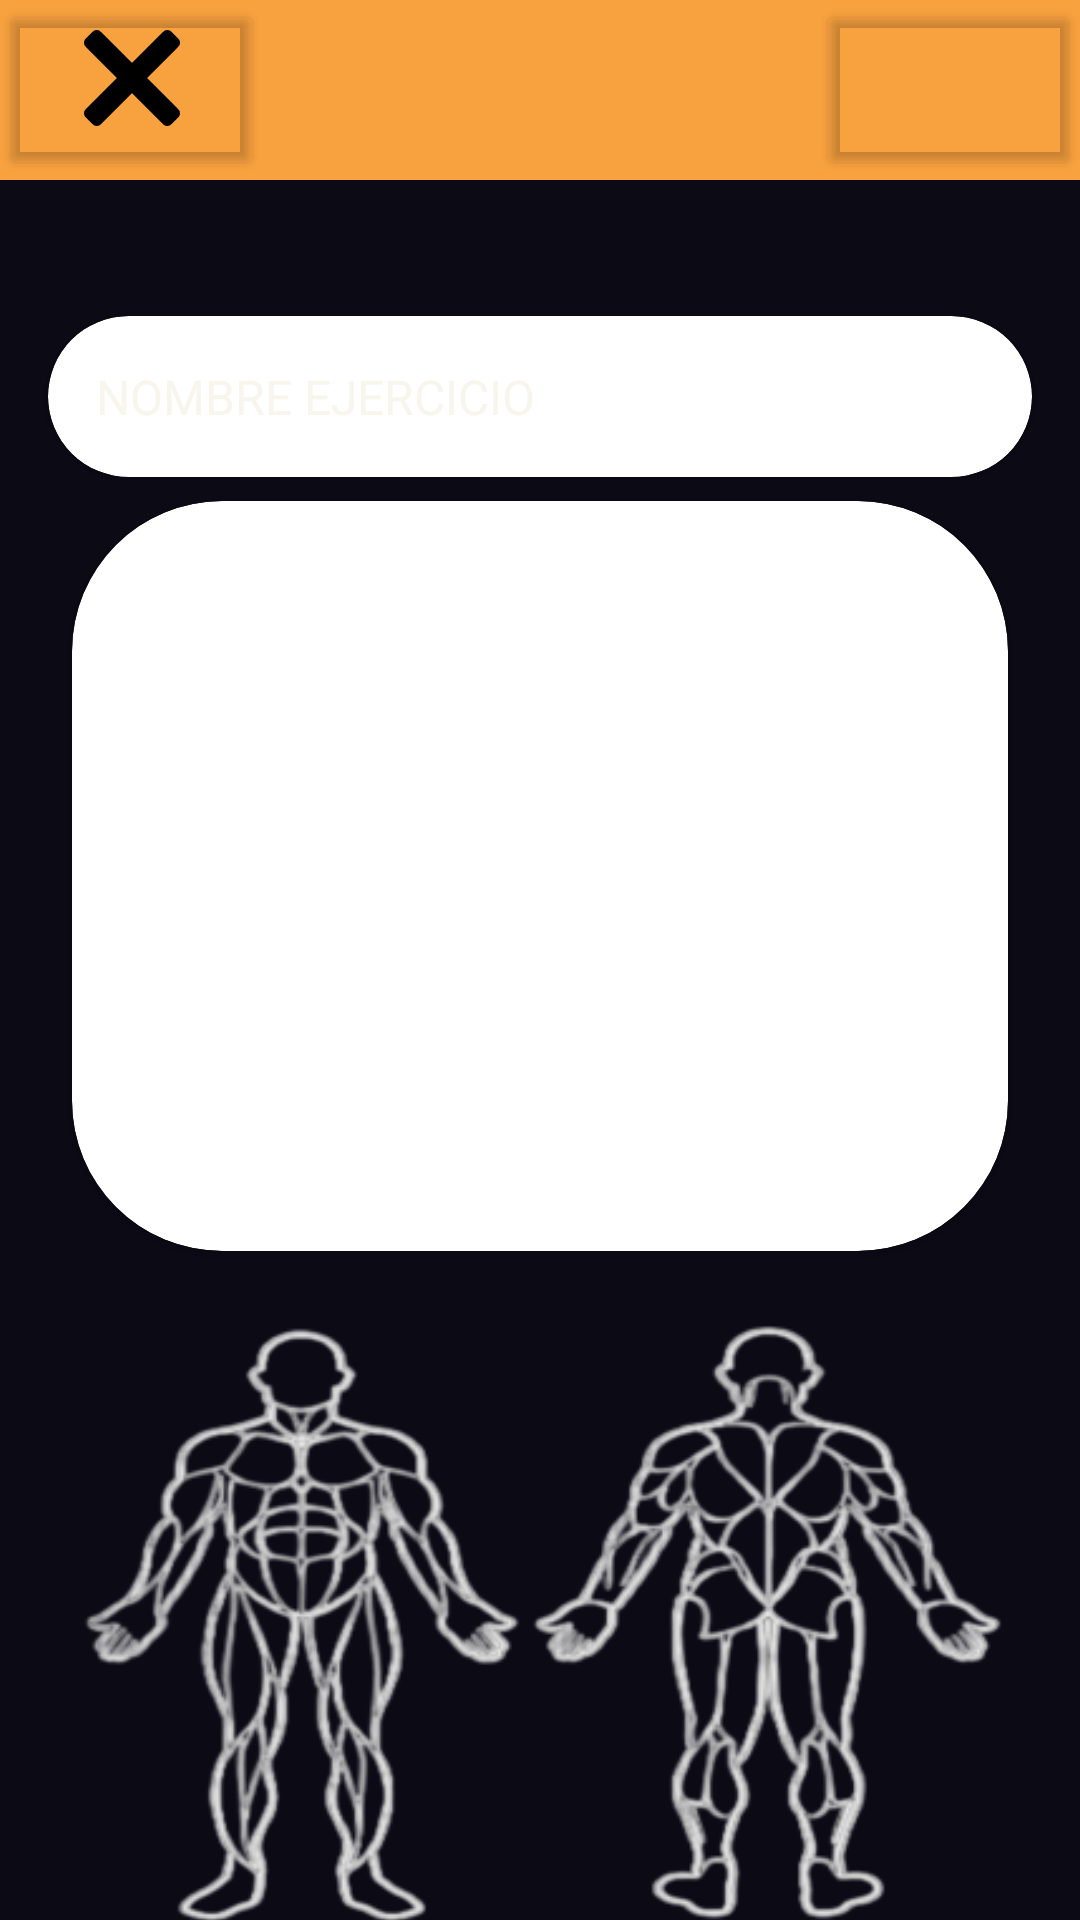

Produce the Android XML layout that renders to this screen, including the resource entries it uses.
<!-- AndroidManifest.xml: application theme Theme.LosCulisueltos -->
<!-- res/layout/activity_historial_ejercicios.xml -->
<?xml version="1.0" encoding="utf-8"?>
<LinearLayout xmlns:android="http://schemas.android.com/apk/res/android"
    xmlns:app="http://schemas.android.com/apk/res-auto"
    xmlns:tools="http://schemas.android.com/tools"
    android:layout_width="match_parent"
    android:layout_height="match_parent"
    android:gravity="center|top"
    android:orientation="vertical"
    android:background="@color/azul_marino"
    tools:context=".recyclerviews.HistorialEjerciciosActivity">
    <androidx.constraintlayout.widget.ConstraintLayout
        android:id="@+id/menu_barra"
        android:layout_width="match_parent"
        android:layout_height="60dp"
        android:background="@color/naranja">
        <Button
            android:id="@+id/button_menu"
            android:layout_width="wrap_content"
            android:layout_height="match_parent"
            android:backgroundTint="@android:color/transparent"
            android:drawableTop="@drawable/menu_icon"
            android:paddingTop="10dp"
            app:layout_constraintTop_toTopOf="parent"
            app:layout_constraintLeft_toLeftOf="parent"
            app:layout_constraintBottom_toBottomOf="parent"
            />

        <Button
            android:id="@+id/button_user"
            android:layout_width="wrap_content"
            android:layout_height="match_parent"
            android:backgroundTint="@android:color/transparent"
            android:drawableTop="@drawable/user_icon"
            app:layout_constraintTop_toTopOf="parent"
            app:layout_constraintRight_toRightOf="parent"
            app:layout_constraintBottom_toBottomOf="parent"
            />

    </androidx.constraintlayout.widget.ConstraintLayout>

    <TextView
        android:id="@+id/historial_Ejercicios_fecha"
        android:layout_width="wrap_content"
        android:layout_height="wrap_content"
        android:textColor="@color/white"
        android:textSize="22sp"
        android:text=""
        android:layout_marginTop="8dp"
        />

    <androidx.cardview.widget.CardView
        android:layout_width="wrap_content"
        android:layout_height="wrap_content"
        android:layout_marginHorizontal="16dp"
        android:layout_marginTop="8dp"
        app:cardCornerRadius="50dp"
        >

        <TextView
            android:layout_width="360dp"
            android:layout_height="wrap_content"
            android:background="@color/azul_calro"
            android:padding="16dp"
            android:text="@string/ini_rutina"
            android:textColor="@color/white"
            android:textSize="16dp" />

    </androidx.cardview.widget.CardView>
    <androidx.cardview.widget.CardView
        android:layout_width="match_parent"
        android:layout_height="250dp"
        android:layout_marginHorizontal="24dp"
        android:layout_marginTop="8dp"
        app:cardCornerRadius="50dp"
        >

        <androidx.core.widget.NestedScrollView
            android:layout_width="match_parent"
            android:layout_height="wrap_content">
            <LinearLayout
                android:layout_width="match_parent"
                android:layout_height="wrap_content"
                android:padding="16dp"
                android:gravity="center"
                android:orientation="vertical"
                >
                <androidx.recyclerview.widget.RecyclerView
                    android:id="@+id/historial_ejercicios_recycler"
                    android:layout_width="match_parent"
                    android:layout_height="wrap_content">

                </androidx.recyclerview.widget.RecyclerView>



            </LinearLayout>


        </androidx.core.widget.NestedScrollView>

    </androidx.cardview.widget.CardView>


    <ImageView
        android:id="@+id/imageView"
        android:layout_marginTop="16dp"
        android:layout_width="346dp"
        android:layout_height="210dp"
        android:src="@drawable/muneco" />


</LinearLayout>
<!-- resources referenced by this layout -->
<resources>
  <color name="azul_marino">#0C0A15</color>
  <color name="naranja">#F8A13F</color>
  <color name="white">#F7F5EC</color>
  <!-- drawable menu_icon (drawable) -->
  <vector android:height="32dp" android:viewportHeight="1280"
      android:viewportWidth="1280" android:width="32dp" xmlns:android="http://schemas.android.com/apk/res/android">
      <path android:fillColor="#000000"
          android:pathData="M154.5,1.6c-8.5,1.9 -16.7,5.1 -24.3,9.5 -6.9,4.1 -108.9,104.9 -115.7,114.4 -10.1,14.1 -14,26.3 -14,44 0,16.9 3.6,29.3 12.5,42.7 2.9,4.3 70.5,72.6 214.9,217l210.6,210.8 -211.1,211.2c-135.6,135.8 -212.4,213.3 -214.7,216.9 -8.8,13.7 -12.1,24.9 -12.1,41.9 -0.1,18.1 3.7,30.2 13.9,44.5 6.8,9.5 108.8,110.3 115.7,114.4 27.3,15.9 60.4,14.3 85.3,-4.2 2.2,-1.7 98.6,-97.6 214.3,-213.1l210.2,-210.1 210.3,210.1c115.6,115.5 212,211.4 214.2,213.1 6.9,5.1 13,8.2 22.4,11.3 20.8,7 43.1,4.4 62.9,-7.1 6.9,-4.1 108.9,-104.9 115.7,-114.4 10.1,-14.1 14,-26.3 14,-44 0,-16.6 -3.6,-29 -12.1,-42.2 -2.5,-3.9 -74.6,-76.7 -214.8,-217.1l-211.1,-211.2 210.7,-210.8c220.7,-220.8 216.2,-216.1 221.9,-230.3 7.5,-18.7 7.7,-39.2 0.4,-57.2 -5.3,-13.2 -7.4,-15.7 -61.5,-70 -28.9,-29.1 -55.2,-54.8 -58.5,-57.2 -14.1,-10.1 -26.3,-14 -44,-14 -16.6,-0 -28.9,3.5 -42,12 -4.1,2.6 -72.4,70.2 -217.2,214.9l-211.3,211.1 -211.2,-211.1c-145.4,-145.2 -213.2,-212.3 -217.3,-215 -6.4,-4.1 -14.9,-7.8 -23,-10.1 -7.9,-2.2 -25.8,-2.6 -34,-0.7z" android:strokeColor="#00000000"/>
  </vector>
  <!-- drawable muneco: png bitmap (drawable, 107805 bytes) -->
  <string name="ini_rutina">NOMBRE EJERCICIO</string>
  <style name="Theme.LosCulisueltos" parent="Base.Theme.LosCulisueltos" />
  <style name="Base.Theme.LosCulisueltos" parent="Theme.Material3.DayNight.NoActionBar">
              
              
          </style>
</resources>
